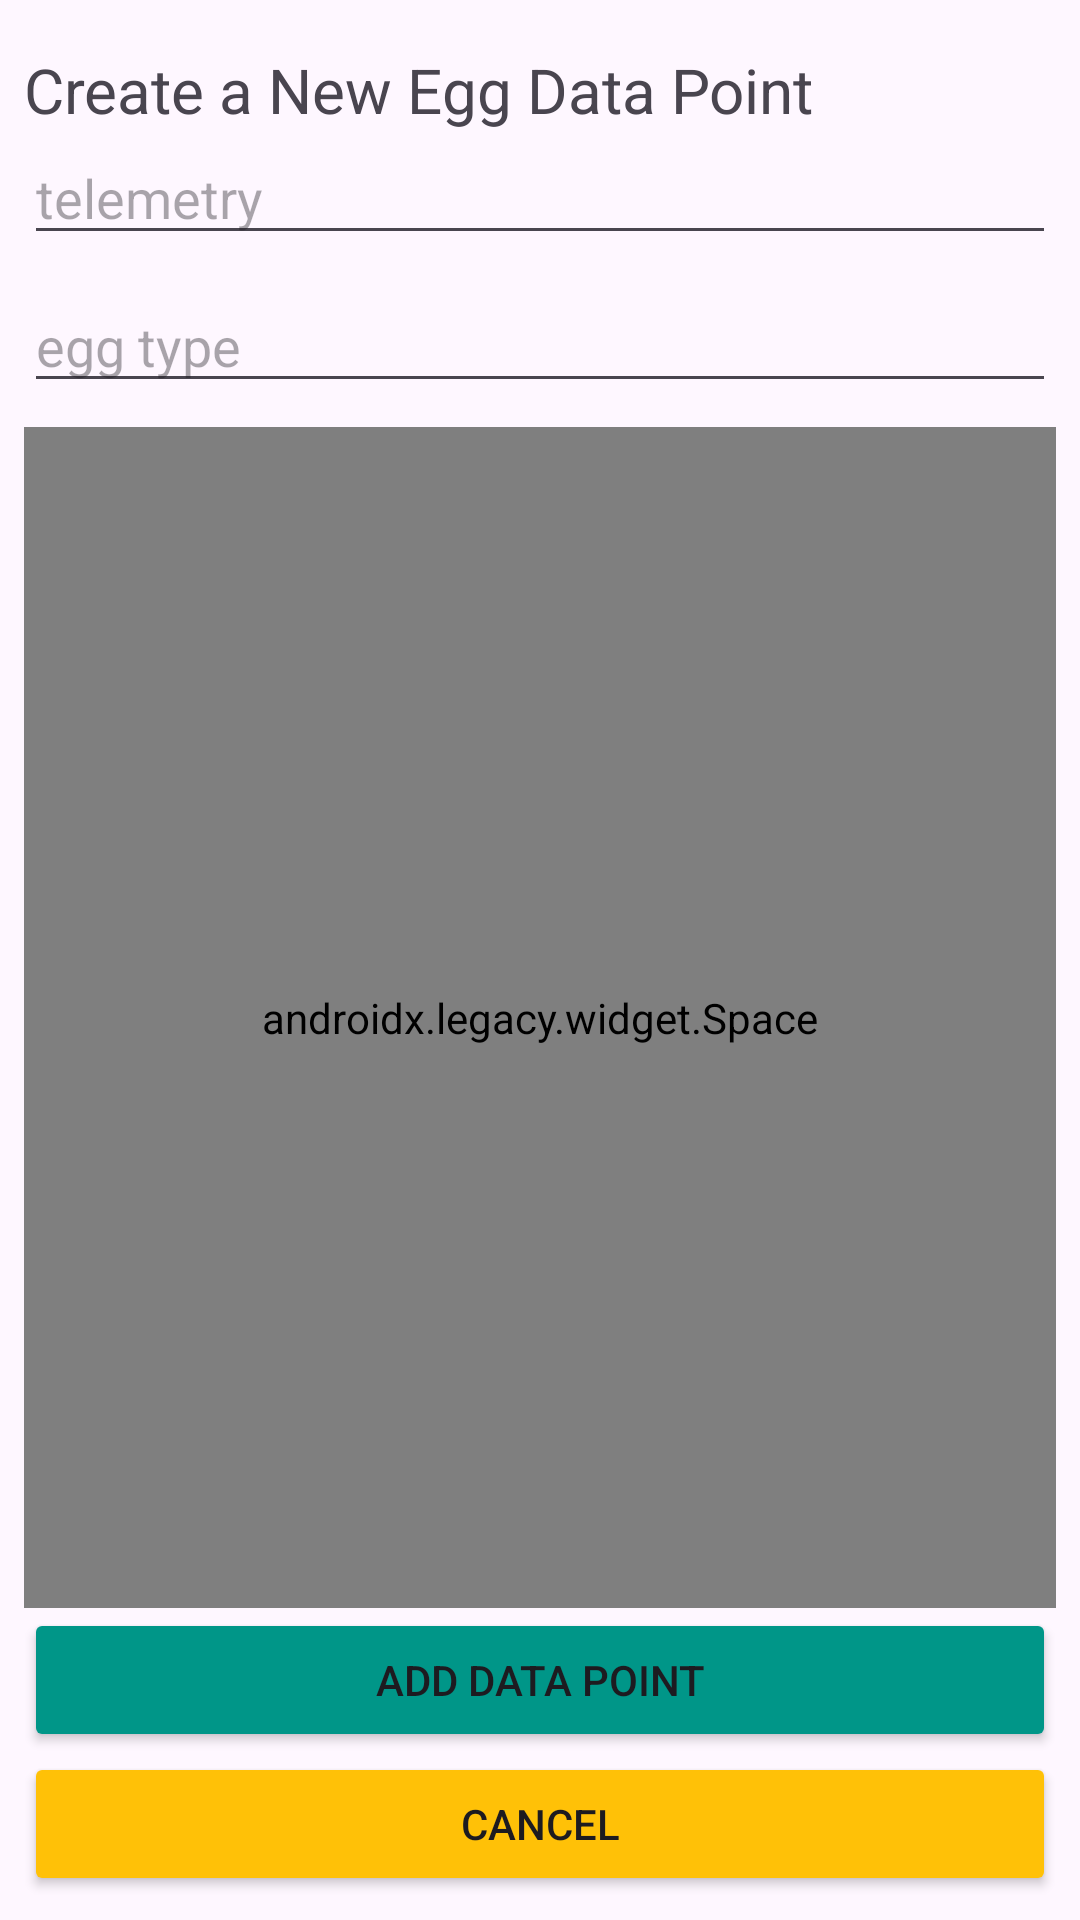

This screen was rendered from an Android layout file. Write that file and the resources it references.
<!-- AndroidManifest.xml: application theme Theme.NestLink -->
<!-- res/layout/fragment_add_data_point.xml -->
<?xml version="1.0" encoding="utf-8"?>
<ScrollView xmlns:android="http://schemas.android.com/apk/res/android"
    xmlns:app="http://schemas.android.com/apk/res-auto"
    android:layout_width="match_parent"
    android:layout_height="match_parent"
    android:fitsSystemWindows="true"
    android:fillViewport="true">

    <LinearLayout
        android:layout_width="match_parent"
        android:layout_height="wrap_content"
        android:orientation="vertical"
        android:padding="8dp">

        <TextView
            android:id="@+id/tv_title"
            android:layout_width="wrap_content"
            android:layout_height="wrap_content"
            android:layout_marginTop="8dp"
            android:text="Create a New Egg Data Point"
            android:textSize="10pt" />

        <EditText
            android:id="@+id/et_egg_data_telemetry"
            android:layout_width="match_parent"
            android:layout_height="wrap_content"
            android:layout_marginBottom="8dp"
            android:hint="telemetry"
            android:inputType="text"
            android:lines="5"
            />

        <EditText
            android:id="@+id/et_egg_data_egg_type"
            android:layout_width="match_parent"
            android:layout_height="wrap_content"
            android:layout_marginBottom="8dp"
            android:hint="egg type"
            android:inputType="text"
            android:lines="5"
            />

        <androidx.legacy.widget.Space
            android:layout_width="match_parent"
            android:layout_height="0dp"
            android:layout_weight="1" />

        <Button
            android:id="@+id/btn_add_note"
            style="?android:attr/buttonStyleSmall"
            android:layout_width="fill_parent"
            android:layout_height="wrap_content"
            android:layout_gravity="center_horizontal"
            android:backgroundTint="#009688"
            android:text="Add Data Point" />

        <Button
            android:id="@+id/btn_cancel"
            style="?android:attr/buttonStyleSmall"
            android:layout_width="fill_parent"
            android:layout_height="wrap_content"
            android:layout_gravity="center_horizontal"
            android:backgroundTint="#FFC107"
            android:text="Cancel" />

    </LinearLayout>
</ScrollView>
<!-- resources referenced by this layout -->
<resources>
  <style name="Theme.NestLink" parent="Base.Theme.NestLink" />
  <style name="Base.Theme.NestLink" parent="Theme.Material3.Light.NoActionBar">
          
          
  
          <item name="colorPrimary">@color/highlight_blue</item>
          <item name="colorPrimaryVariant">@color/highlight_blue_2</item>
  
      </style>
  <color name="highlight_blue">#005feb</color>
  <color name="highlight_blue_2">#5EA1E0</color>
</resources>
